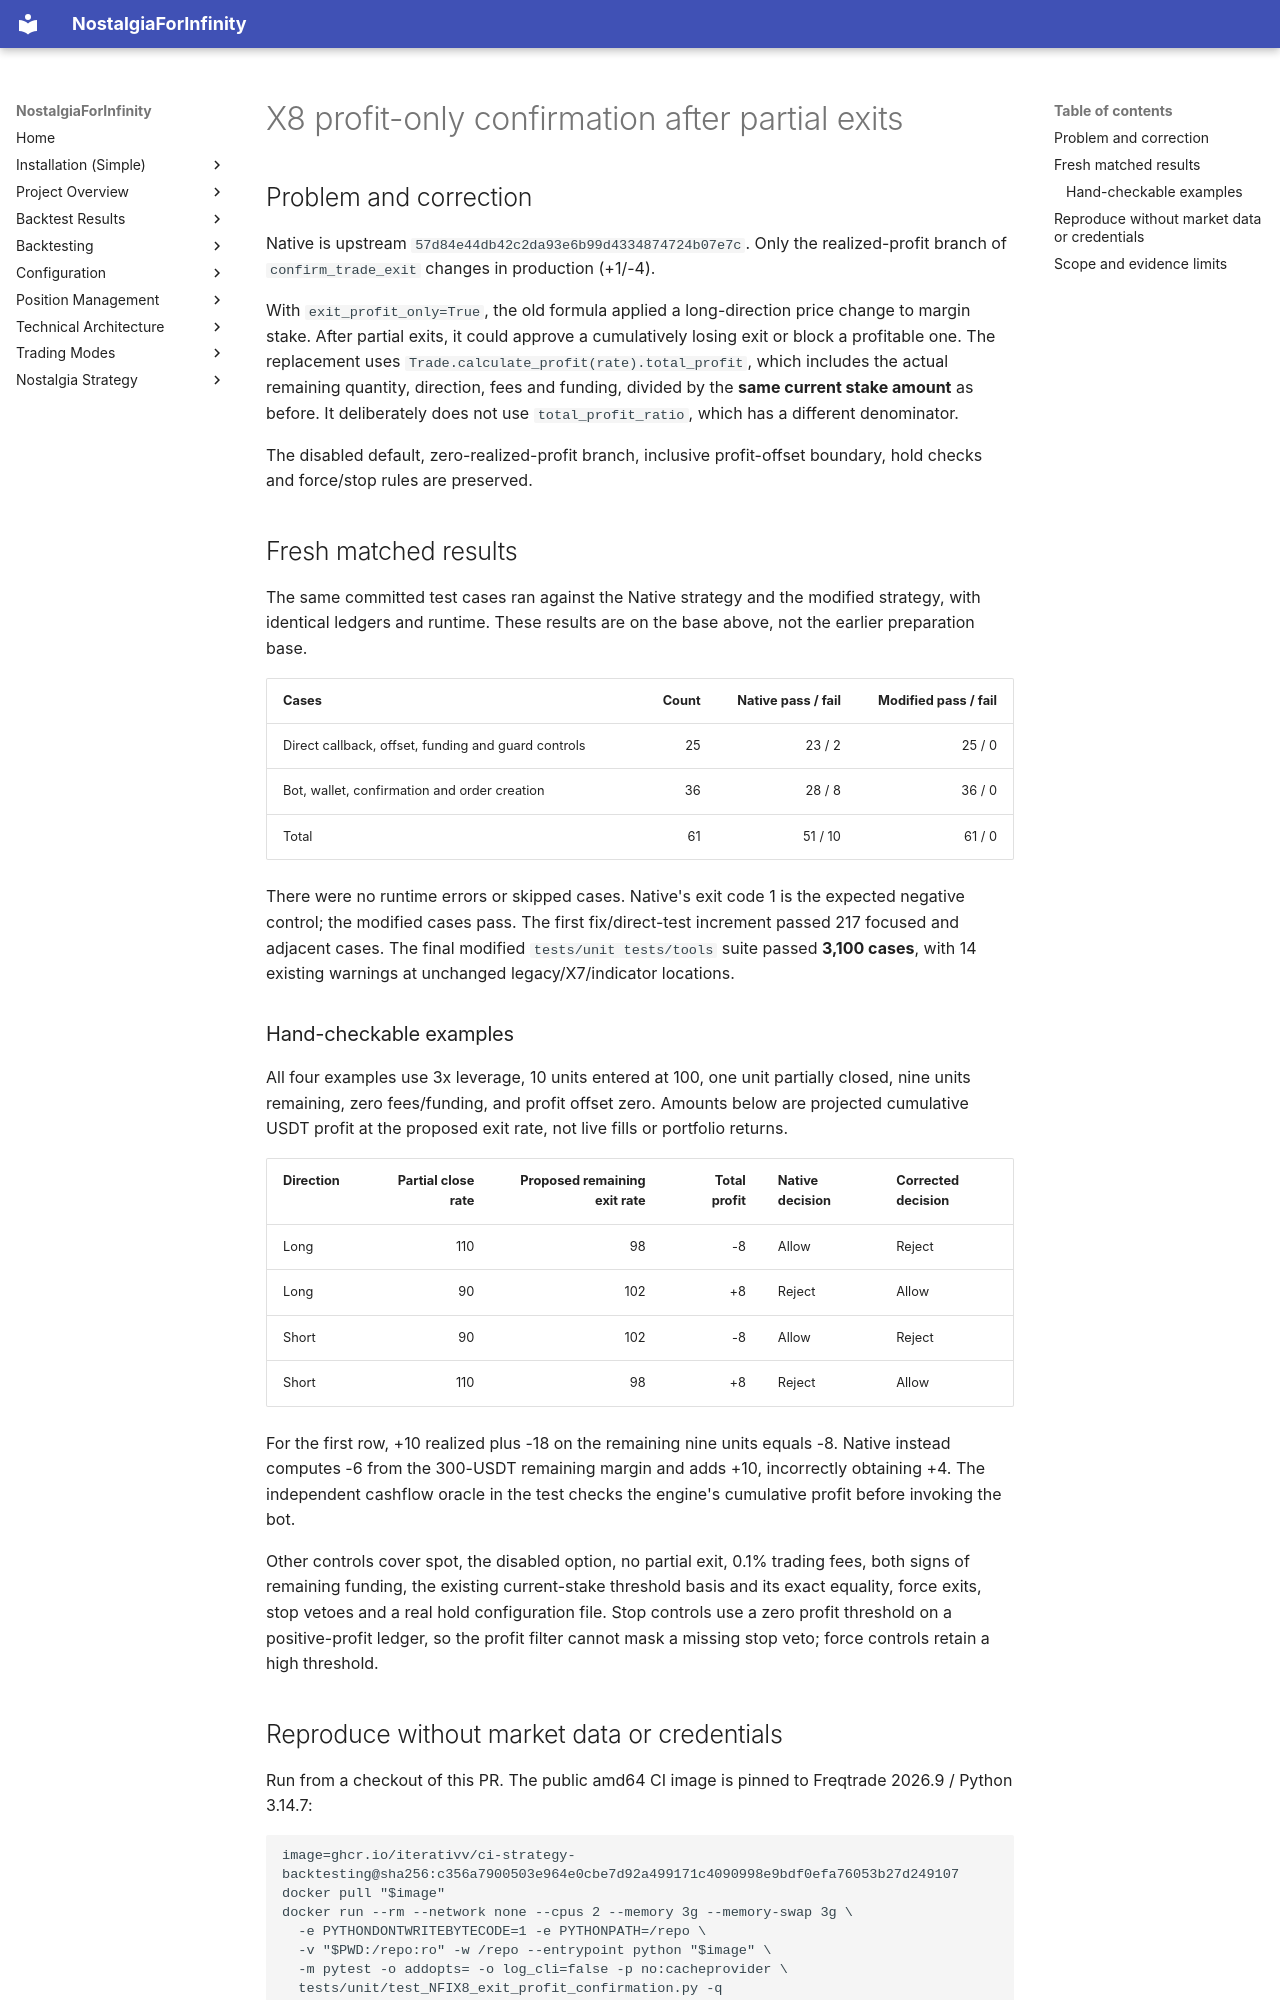

repository: iterativv/NostalgiaForInfinity · page: backtesting/exit-profit-confirmation-validation/index.html · generator: mkdocs

# X8 profit-only confirmation after partial exits

## Problem and correction

Native is upstream `57d84e44db42c2da93e6b99d4334874724b07e7c`. Only the realized-profit branch of `confirm_trade_exit` changes in production (+1/-4).

With `exit_profit_only=True`, the old formula applied a long-direction price change to margin stake. After partial exits, it could approve a cumulatively losing exit or block a profitable one. The replacement uses `Trade.calculate_profit(rate).total_profit`, which includes the actual remaining quantity, direction, fees and funding, divided by the **same current stake amount** as before. It deliberately does not use `total_profit_ratio`, which has a different denominator.

The disabled default, zero-realized-profit branch, inclusive profit-offset boundary, hold checks and force/stop rules are preserved.

## Fresh matched results

The same committed test cases ran against the Native strategy and the modified strategy, with identical ledgers and runtime. These results are on the base above, not the earlier preparation base.

| Cases | Count | Native pass / fail | Modified pass / fail |
| --- | ---: | ---: | ---: |
| Direct callback, offset, funding and guard controls | 25 | 23 / 2 | 25 / 0 |
| Bot, wallet, confirmation and order creation | 36 | 28 / 8 | 36 / 0 |
| Total | 61 | 51 / 10 | 61 / 0 |

There were no runtime errors or skipped cases. Native's exit code 1 is the expected negative control; the modified cases pass. The first fix/direct-test increment passed 217 focused and adjacent cases. The final modified `tests/unit tests/tools` suite passed **3,100 cases**, with 14 existing warnings at unchanged legacy/X7/indicator locations.

### Hand-checkable examples

All four examples use 3x leverage, 10 units entered at 100, one unit partially closed, nine units remaining, zero fees/funding, and profit offset zero. Amounts below are projected cumulative USDT profit at the proposed exit rate, not live fills or portfolio returns.

| Direction | Partial close rate | Proposed remaining exit rate | Total profit | Native decision | Corrected decision |
| --- | ---: | ---: | ---: | --- | --- |
| Long | 110 | 98 | -8 | Allow | Reject |
| Long | 90 | 102 | +8 | Reject | Allow |
| Short | 90 | 102 | -8 | Allow | Reject |
| Short | 110 | 98 | +8 | Reject | Allow |

For the first row, +10 realized plus -18 on the remaining nine units equals -8. Native instead computes -6 from the 300-USDT remaining margin and adds +10, incorrectly obtaining +4. The independent cashflow oracle in the test checks the engine's cumulative profit before invoking the bot.

Other controls cover spot, the disabled option, no partial exit, 0.1% trading fees, both signs of remaining funding, the existing current-stake threshold basis and its exact equality, force exits, stop vetoes and a real hold configuration file. Stop controls use a zero profit threshold on a positive-profit ledger, so the profit filter cannot mask a missing stop veto; force controls retain a high threshold.
